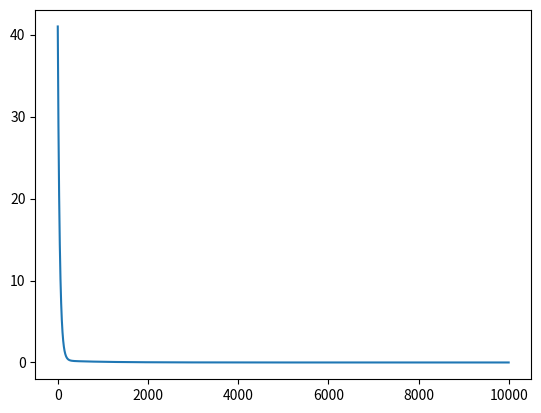

Reproduce this figure in Python.
import numpy as np
import matplotlib.pyplot as plt
x=np.random.rand(100)
y=2*x+9
learningrate=0.009
m,c=np.random.random(2)
def hyp(x):
	global m,c
	return m*x+c
def loss(x,y):
	l=np.sum((hyp(x)-y)**2)/200
	return l
lvalues=[]
def train():
	global m,c,learningrate,lvalues
	for i in range(10000):
		m=m- learningrate*np.sum((hyp(x)-y)*x)/100
		c=c- learningrate*np.sum((hyp(x)-y))/100
		lvalues.append(loss(x, y))
train()
y=np.arange(10000)
plt.plot(y,lvalues)
plt.show()